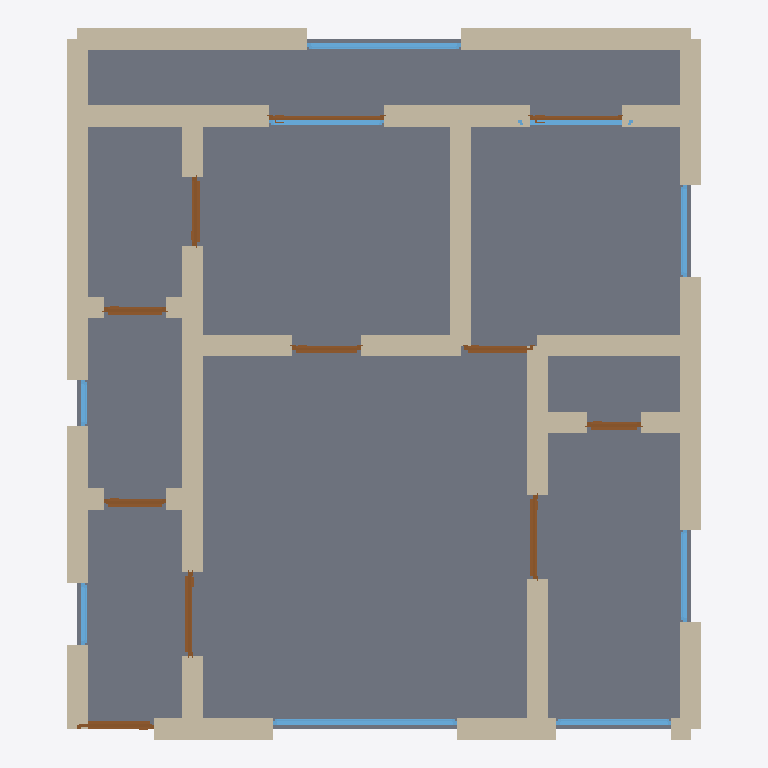
Plan cut of the same IFC building model at storey 'Ground Floor' (level 0.00 m, cut at 1.40 m), seen from above with north up, elements coloured by IFC class: 35 walls (beige), 11 doors (brown), 9 windows (light blue), 1 slab (grey). Cut surfaces are drawn darker.
Extent 8.3 m × 9.3 m × 2.9 m (x, y, z). Storeys (1): Ground Floor at 0.00 m. Elements (56): 35 IfcWall, 11 IfcDoor, 9 IfcWindow, 1 IfcSlab.

HEADER;
FILE_DESCRIPTION(('ViewDefinition[DesignTransferView]'),'2;1');
FILE_NAME('/dev/null','2026-05-05T14:56:27+05:30',(''),(''),'IfcOpenShell 0.8.5','IfcOpenShell 0.8.5','Nobody');
FILE_SCHEMA(('IFC4'));
ENDSEC;
DATA;
#1=IFCPROJECT('1qvLR2K99BHPwlPl0qQQ7n',$,'A Belfast BT5 Edwardian terrace 2-bed — typical 70 m² with o',$,$,$,$,(#10),#5);
#12=IFCSITE('2JRSEpjnL3jO1v3h$l$4fQ',$,'Site',$,$,$,$,$,$,$,$,$,$,$);
#13=IFCBUILDING('2kVYCI3uzD_QBt6351q5Jd',$,'Building',$,$,$,$,$,$,$,$,$);
#16=IFCBUILDINGSTOREY('2yLwETXrT4zeZuSl33NoMD',$,'Ground Floor',$,$,#22,$,$,$,$);
#2459=IFCSLAB('1$yTzChenFlhPtwL39H568',$,'Floor',$,$,#2476,#2471,$,.FLOOR.);
#200=IFCWALL('1sVH8_$N115wP9vFF88Mul',$,'Exterior Wall',$,$,#221,#216,$,$);
#112=IFCWALL('2vUgCME2X6$8JuuEfNod3F',$,'Exterior Wall',$,$,#133,#128,$,$);
#178=IFCWALL('3$F5wZPrD6i8W7I9r8f_3b',$,'Exterior Wall',$,$,#199,#194,$,$);
#156=IFCWALL('1pnuH4iJDEAhzBhrqC7p2W',$,'Exterior Wall',$,$,#177,#172,$,$);
#618=IFCWALL('30ILmJ0fr6pxQEOtmWtLxX',$,'Interior Wall',$,$,#639,#634,$,$);
#222=IFCWALL('1pwAjfkuH5Fe1J8ngY3rkg',$,'Exterior Wall',$,$,#243,#238,$,$);
#134=IFCWALL('0WKFVLLB915O1ACeLNYSG5',$,'Exterior Wall',$,$,#155,#150,$,$);
#464=IFCWALL('00c9YW0GT6yflOuEmAF4L0',$,'Interior Wall',$,$,#485,#480,$,$);
#354=IFCWALL('3seMXtuBLC4gzI1A7TXh8P',$,'Interior Wall',$,$,#375,#370,$,$);
#596=IFCWALL('1UFD8DsTr4R8MWnxyInyL3',$,'Interior Wall',$,$,#617,#612,$,$);
#23=IFCWALL('05e_qAHWPCQxwZ0O1u4l5l',$,'Exterior Wall',$,$,#45,#39,$,$);
#90=IFCWALL('1k07hSjobBv8ivf845LAb8',$,'Exterior Wall',$,$,#111,#106,$,$);
#46=IFCWALL('2C$KeoWr5Chu_tsx5IveD2',$,'Exterior Wall',$,$,#67,#62,$,$);
#772=IFCWALL('19sCXZm8X9YPSbVl8aiyv7',$,'Interior Wall',$,$,#793,#788,$,$);
#442=IFCWALL('1Q8OHNErf6FvJvUhcQBEH7',$,'Interior Wall',$,$,#463,#458,$,$);
#420=IFCWALL('1R3wUcQ2DCOOFfsfgyNs4U',$,'Interior Wall',$,$,#441,#436,$,$);
#244=IFCWALL('2EysYuVFH9Zxkd_MGCOBhv',$,'Exterior Wall',$,$,#265,#260,$,$);
#398=IFCWALL('3Dqpd83XL3fBfWLieckOlX',$,'Interior Wall',$,$,#419,#414,$,$);
#640=IFCWALL('294HdYlbv4Dvh_zRbSXI2q',$,'Interior Wall',$,$,#661,#656,$,$);
#662=IFCWALL('2Cnyt6qsv2CfKwEUcWil3D',$,'Interior Wall',$,$,#683,#678,$,$);
#376=IFCWALL('0JB1jpd659juF2tbhBzlla',$,'Interior Wall',$,$,#397,#392,$,$);
#288=IFCWALL('3pi3R27M51VODVhGnrAl3S',$,'Interior Wall',$,$,#309,#304,$,$);
#750=IFCWALL('1NP2Y6I3910hXgDeDkABKa',$,'Interior Wall',$,$,#771,#766,$,$);
#266=IFCWALL('2_szKOztP5ov6Mf0x2A2uw',$,'Interior Wall',$,$,#287,#282,$,$);
#684=IFCWALL('2SRPNcb9D54Ob9Vd_b2Jtn',$,'Interior Wall',$,$,#705,#700,$,$);
#728=IFCWALL('0OjXJl6RjEQQqgvCvWAf0m',$,'Interior Wall',$,$,#749,#744,$,$);
#706=IFCWALL('1Tmc0oTFj15AJTJYwZUhE$',$,'Interior Wall',$,$,#727,#722,$,$);
#1729=IFCWINDOW('1hThf3GUf49gVCe09kPz1W',$,'Window',$,$,#1783,#1778,$,1.2,2.4,$,$,$);
#2059=IFCWINDOW('2RAmNb$8TAzgyrzG9LeSey',$,'Window',$,$,#2113,#2108,$,1.2,2.0,$,$,$);
#486=IFCWALL('38sY2gmQH2HhPgA6Hr4sff',$,'Interior Wall',$,$,#507,#502,$,$);
#508=IFCWALL('2zixyn69jFXevt2ioAsLjn',$,'Interior Wall',$,$,#529,#524,$,$);
#530=IFCWALL('26GIFkmuj6KPsZ6wZzr8k5',$,'Interior Wall',$,$,#551,#546,$,$);
#1784=IFCWINDOW('0_kS3fkbH8zgra39sqO40Y',$,'Window',$,$,#1838,#1833,$,1.2,1.5,$,$,$);
#879=IFCDOOR('2vyqAc4j94x8t6yA1_nesT',$,'Door',$,$,#963,#958,$,2.1,1.1,$,$,$);
#1219=IFCDOOR('1RM$vDOlT3h86XxTbrCgW3',$,'Door',$,$,#1303,#1298,$,2.1,1.1,$,$,$);
#794=IFCDOOR('2UpXOXsSL1wui0pKN$f5CC',$,'Door',$,$,#878,#873,$,2.1,1.0,$,$,$);
#1894=IFCWINDOW('1Op6VPjkz0ZRpZcpu4IGq1',$,'Window',$,$,#1948,#1943,$,1.2,1.5,$,$,$);
#1839=IFCWINDOW('1G0FGFTDj9Z9Q4NVaF4Hzr',$,'Window',$,$,#1893,#1888,$,1.2,1.2,$,$,$);
#2004=IFCWINDOW('29MTx2y0z2ZAkcMEwKzwpk',$,'Window',$,$,#2058,#2053,$,1.2,1.2,$,$,$);
#1134=IFCDOOR('0E2dh0OyjBBBRiBB5QfpHW',$,'Door',$,$,#1218,#1213,$,2.1,0.9,$,$,$);
#1559=IFCDOOR('3r9VjsWaj14eZSfBf630PO',$,'Door',$,$,#1643,#1638,$,2.1,1.5,$,$,$);
#1049=IFCDOOR('2Ec85QZgfACesF2rqIvg3X',$,'Door',$,$,#1133,#1128,$,2.1,0.8,$,$,$);
#1949=IFCWINDOW('2POUxCCpr5B9EU3OUMiEzO',$,'Window',$,$,#2003,#1998,$,1.2,1.5,$,$,$);
#1304=IFCDOOR('1BSJGcwl1EOukRh5sWBuXb',$,'Door',$,$,#1388,#1383,$,2.1,0.9,$,$,$);
#964=IFCDOOR('3vbGAaG3980OLKULELVw2J',$,'Door',$,$,#1048,#1043,$,2.1,0.8,$,$,$);
#1389=IFCDOOR('3xZcS9rx16sAL77GYdoON3',$,'Door',$,$,#1473,#1468,$,2.1,0.9,$,$,$);
#310=IFCWALL('1so_NkISnD18aW$U$_K8lk',$,'Interior Wall',$,$,#331,#326,$,$);
#552=IFCWALL('3dszWyWgb1dAm1LXmm1hug',$,'Interior Wall',$,$,#573,#568,$,$);
#1474=IFCDOOR('2exalyRT5AKQ1hQ8APDhCB',$,'Door',$,$,#1558,#1553,$,2.1,0.7,$,$,$);
#1644=IFCDOOR('1BzcHgli56zR$PwgISNzxO',$,'Door',$,$,#1728,#1723,$,2.1,1.2,$,$,$);
#2169=IFCWINDOW('2LUEy3dFz4pPXGslPG63Jy',$,'Window',$,$,#2223,#2218,$,1.2,0.8,$,$,$);
#332=IFCWALL('3lQw_Zd398hRdbNyBqfn6Z',$,'Interior Wall',$,$,#353,#348,$,$);
#574=IFCWALL('1P8RlsgMr5OvnCgzMghLTD',$,'Interior Wall',$,$,#595,#590,$,$);
#68=IFCWALL('0itUSc6FfAxw9pmv4imsbU',$,'Exterior Wall',$,$,#89,#84,$,$);
#2114=IFCWINDOW('37Nnslyk57tRYSqY4_GVZW',$,'Window',$,$,#2168,#2163,$,1.2,0.6,$,$,$);
ENDSEC;
